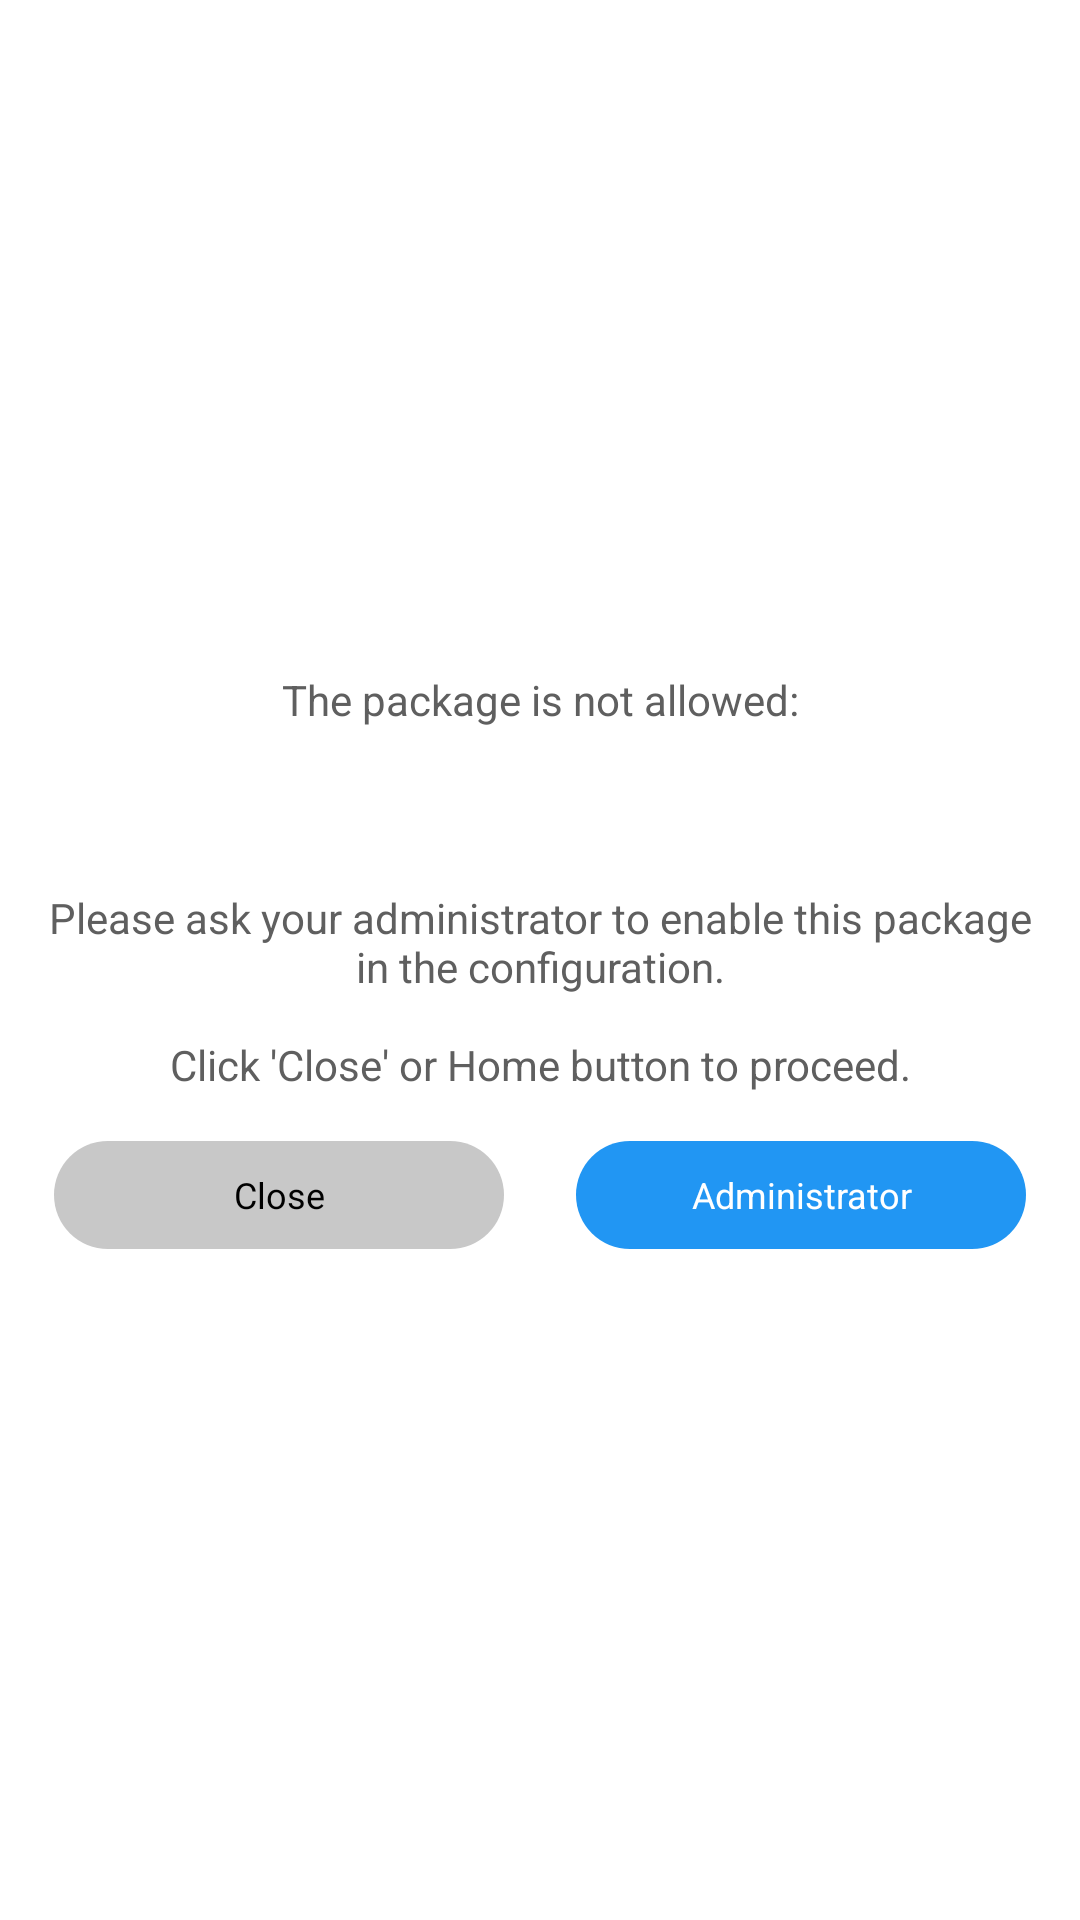

Reconstruct the res/layout file that produces this screen, plus the resources it refers to.
<!-- AndroidManifest.xml: application theme Theme.KMAMDM -->
<!-- res/layout/layout_application_not_allowed.xml -->
<?xml version="1.0" encoding="utf-8"?>
<RelativeLayout xmlns:android="http://schemas.android.com/apk/res/android"
    android:layout_width="match_parent"
    android:layout_height="match_parent"
    android:background="@color/white">

    <LinearLayout
        android:layout_width="match_parent"
        android:layout_height="wrap_content"
        android:layout_centerInParent="true"
        android:gravity="center"
        android:orientation="vertical"
        android:padding="@dimen/activity_horizontal_margin">

        <TextView
            android:id="@+id/message"
            android:layout_width="match_parent"
            android:layout_height="wrap_content"
            android:gravity="center"
            android:text="@string/access_to_app_denied"
            android:textColor="#5F5F5F" />

        <TextView
            android:id="@+id/package_id"
            android:layout_width="match_parent"
            android:layout_height="wrap_content"
            android:layout_margin="@dimen/activity_vertical_margin"
            android:gravity="center"
            android:textColor="#000000"
            android:textSize="@dimen/title_text_size"
            android:textStyle="bold" />

        <TextView
            android:id="@+id/message2"
            android:layout_width="match_parent"
            android:layout_height="wrap_content"
            android:gravity="center"
            android:text="@string/access_to_app_denied_2"
            android:textColor="#5F5F5F" />

        <LinearLayout
            android:layout_width="wrap_content"
            android:layout_height="36dp"
            android:layout_marginTop="@dimen/activity_horizontal_margin"
            android:orientation="horizontal">

            <RelativeLayout
                android:id="@+id/layout_application_not_allowed_continue"
                android:layout_width="150dp"
                android:layout_height="match_parent"
                android:layout_marginEnd="16dp"
                android:background="@drawable/dialog_nagative_button">

                <TextView
                    android:layout_width="match_parent"
                    android:layout_height="match_parent"
                    android:gravity="center"
                    android:text="Close"
                    android:textColor="#000000"
                    android:textSize="@dimen/button_text_size" />

            </RelativeLayout>

            <RelativeLayout
                android:id="@+id/layout_application_not_allowed_admin"
                android:layout_width="150dp"
                android:layout_height="match_parent"
                android:layout_marginLeft="8dp"
                android:background="@drawable/dialog_positive_button">

                <TextView
                    android:layout_width="match_parent"
                    android:layout_height="match_parent"
                    android:gravity="center"
                    android:text="Administrator"
                    android:textColor="#ffffff"
                    android:textSize="@dimen/button_text_size" />

            </RelativeLayout>

        </LinearLayout>

    </LinearLayout>

</RelativeLayout>
<!-- resources referenced by this layout -->
<resources>
  <color name="white">#ffffff</color>
  <dimen name="activity_horizontal_margin">16dp</dimen>
  <dimen name="activity_vertical_margin">16dp</dimen>
  <dimen name="button_text_size">12dp</dimen>
  <dimen name="title_text_size">16dp</dimen>
  <!-- drawable dialog_nagative_button (drawable) -->
  <?xml version="1.0" encoding="utf-8"?>
  <shape xmlns:android="http://schemas.android.com/apk/res/android">
      <solid android:color="#C8C8C8" />
      <corners android:radius="100dp" />
  </shape>
  <!-- drawable dialog_positive_button (drawable) -->
  <?xml version="1.0" encoding="utf-8"?>
  <shape xmlns:android="http://schemas.android.com/apk/res/android">
      <solid android:color="#2196F3" />
      <corners android:radius="100dp" />
  </shape>
  <string name="access_to_app_denied">The package is not allowed:</string>
  <string name="access_to_app_denied_2">Please ask your administrator to enable this package in the configuration.\n\nClick \'Close\' or Home button to proceed.</string>
  <style name="Theme.KMAMDM" parent="Base.Theme.KMAMDM" />
  <style name="Base.Theme.KMAMDM" parent="Theme.Material3.DayNight.NoActionBar">
          
          
      </style>
</resources>
